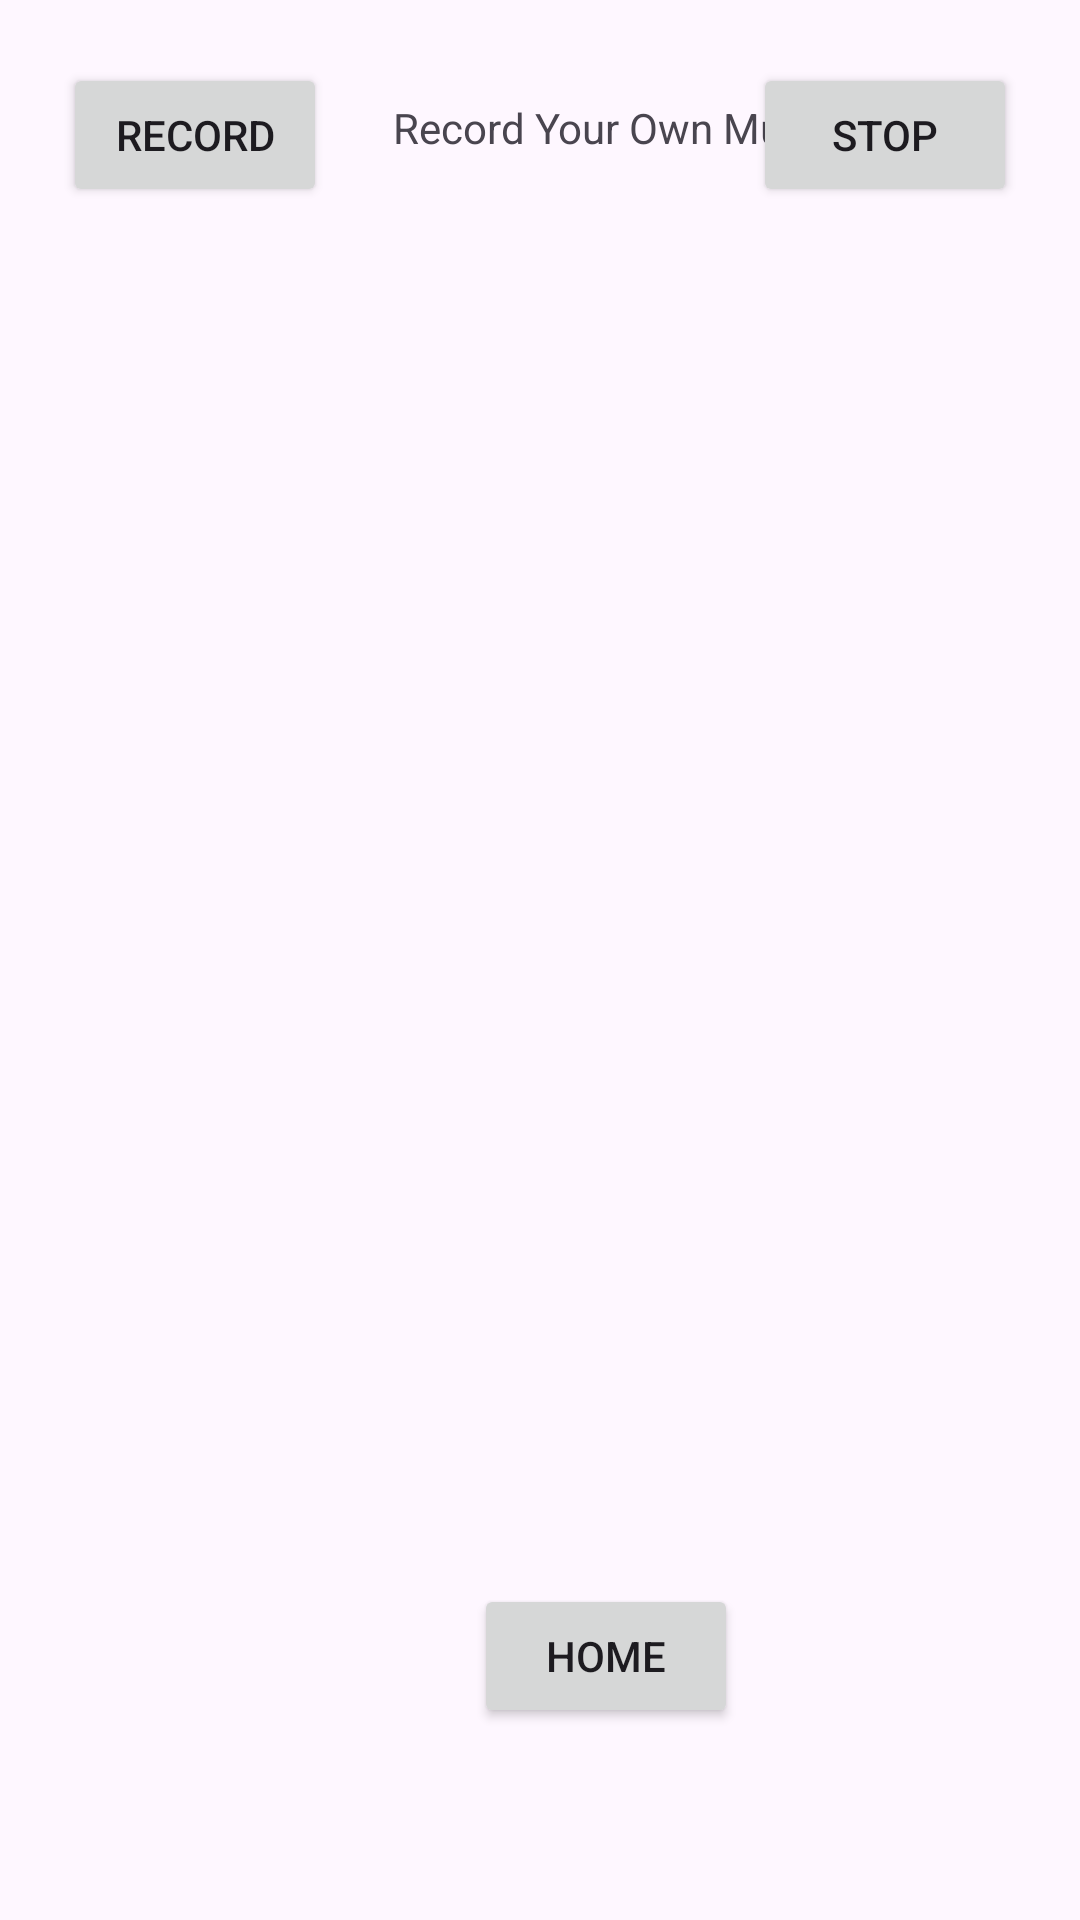

Here is an Android app screen rendered from its layout file. Give the layout XML and the strings, colors and styles it references.
<!-- AndroidManifest.xml: application theme Theme.MusicMaestro -->
<!-- res/layout/activity_record.xml -->
<?xml version="1.0" encoding="utf-8"?>
<androidx.constraintlayout.widget.ConstraintLayout xmlns:android="http://schemas.android.com/apk/res/android"
    xmlns:app="http://schemas.android.com/apk/res-auto"
    xmlns:tools="http://schemas.android.com/tools"
    android:layout_width="match_parent"
    android:layout_height="match_parent"
    tools:context=".record">

    <Button
        android:id="@+id/record_home"
        android:layout_width="wrap_content"
        android:layout_height="wrap_content"
        android:layout_marginStart="158dp"
        android:layout_marginBottom="64dp"
        android:text="Home"
        android:onClick="Home"
        app:layout_constraintBottom_toBottomOf="parent"
        app:layout_constraintStart_toStartOf="parent" />

    <TextView
        android:id="@+id/textView4"
        android:layout_width="wrap_content"
        android:layout_height="wrap_content"
        android:layout_marginStart="131dp"
        android:layout_marginTop="33dp"
        android:text="Record Your Own Music"
        app:layout_constraintStart_toStartOf="parent"
        app:layout_constraintTop_toTopOf="parent" />

    <Button
        android:id="@+id/record"
        android:layout_width="wrap_content"
        android:layout_height="wrap_content"
        android:layout_marginStart="21dp"
        android:layout_marginTop="21dp"
        android:text="Record"
        android:onClick="Record"
        app:layout_constraintStart_toStartOf="parent"
        app:layout_constraintTop_toTopOf="parent" />

    <Button
        android:id="@+id/stop"
        android:layout_width="wrap_content"
        android:layout_height="wrap_content"
        android:layout_marginTop="21dp"
        android:layout_marginEnd="21dp"
        android:text="Stop"
        android:onClick="Stop"
        app:layout_constraintEnd_toEndOf="parent"
        app:layout_constraintTop_toTopOf="parent" />

    <ListView
        android:id="@+id/recordingListView"
        android:layout_width="409dp"
        android:layout_height="260dp"
        android:layout_marginStart="1dp"
        android:layout_marginTop="56dp"
        android:choiceMode="singleChoice"
        android:divider="@android:color/darker_gray"
        android:dividerHeight="1dp"
        android:listSelector="@android:color/darker_gray"
        app:layout_constraintStart_toStartOf="parent"
        app:layout_constraintTop_toBottomOf="@+id/record" />





</androidx.constraintlayout.widget.ConstraintLayout>
<!-- resources referenced by this layout -->
<resources>
  <style name="Theme.MusicMaestro" parent="Base.Theme.MusicMaestro" />
  <style name="Base.Theme.MusicMaestro" parent="Theme.Material3.DayNight.NoActionBar">
          
          
      </style>
</resources>
